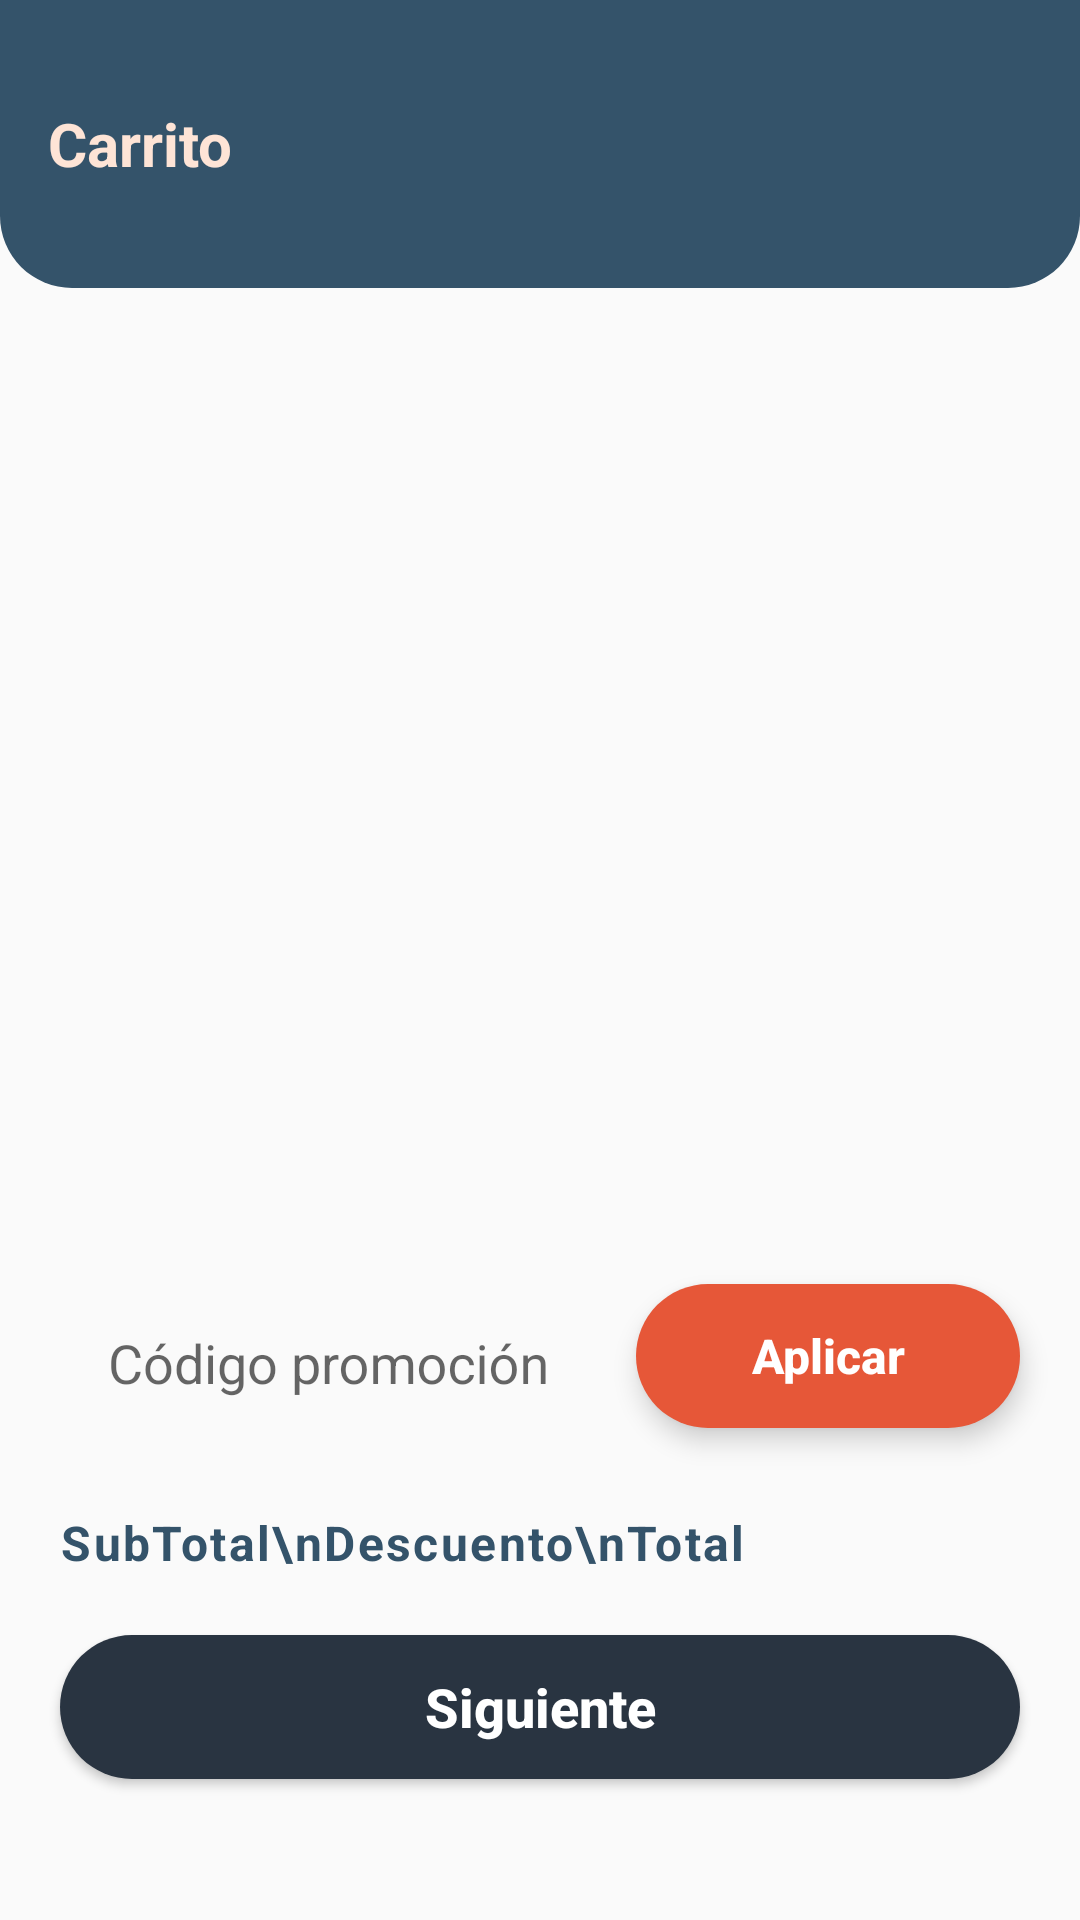

Layout XML and referenced resources for this Android screen:
<!-- AndroidManifest.xml: application theme Theme.ApkCavoshCafeS101 -->
<!-- res/layout/fragment_carrito.xml -->
<?xml version="1.0" encoding="utf-8"?>
<androidx.constraintlayout.widget.ConstraintLayout
    xmlns:android="http://schemas.android.com/apk/res/android"
    xmlns:tools="http://schemas.android.com/tools"
    xmlns:app="http://schemas.android.com/apk/res-auto"
    android:layout_width="match_parent"
    android:layout_height="match_parent"
    tools:context=".ui.Carrito">

    <TextView
        android:id="@+id/tvHeader"
        android:layout_width="match_parent"
        android:layout_height="96dp"
        android:gravity="start|center"
        android:paddingHorizontal="16dp"
        android:background="@drawable/sh_bg_header_police_blue"
        android:text="Carrito"
        android:textColor="@color/flesh"
        android:textSize="20sp"
        android:textStyle="bold"
        app:layout_constraintTop_toTopOf="parent"
        app:layout_constraintStart_toStartOf="parent" />

    <androidx.recyclerview.widget.RecyclerView
        android:id="@+id/rvCarrito"
        android:layout_width="match_parent"
        android:layout_height="300dp"
        android:layout_margin="20dp"
        app:layout_constraintTop_toBottomOf="@id/tvHeader"
        app:layout_constraintStart_toStartOf="parent" />

    <com.google.android.material.textfield.TextInputLayout
        android:id="@+id/tilCodigo"
        android:layout_width="match_parent"
        android:layout_height="wrap_content"
        android:layout_marginHorizontal="20dp"
        app:endIconMode="clear_text"
        app:layout_constraintTop_toBottomOf="@id/rvCarrito"
        app:layout_constraintStart_toStartOf="parent" >

        <com.google.android.material.textfield.TextInputEditText
            android:layout_width="match_parent"
            android:layout_height="wrap_content"
            android:padding="16dp"
            android:background="@drawable/se_bg_edt_police_blue"
            android:inputType="text"
            android:maxLength="6"
            android:textColorHint="@color/steel_teal"
            android:hint="Código promoción" />

    </com.google.android.material.textfield.TextInputLayout>

    <Button
        style="?android:attr/buttonBarButtonStyle"
        android:id="@+id/btnAplicar"
        android:layout_width="128dp"
        android:layout_height="wrap_content"
        android:layout_marginTop="12dp"
        android:layout_marginEnd="20dp"
        android:background="@drawable/sh_bg_btn_carmine_pink"
        android:text="@string/aplicar"
        android:textAllCaps="false"
        android:textColor="@color/white"
        android:textSize="16sp"
        android:textStyle="bold"
        android:translationZ="5dp"
        app:layout_constraintTop_toBottomOf="@id/rvCarrito"
        app:layout_constraintEnd_toEndOf="parent" />

    <TextView
        android:id="@+id/tvTextoTotales"
        android:layout_width="wrap_content"
        android:layout_height="wrap_content"
        android:layout_margin="20dp"
        android:text="SubTotal\nDescuento\nTotal"
        android:letterSpacing="0.05"
        android:lineSpacingExtra="3dp"
        android:textColor="@color/police_blue"
        android:textSize="16sp"
        android:textStyle="bold"
        app:layout_constraintTop_toBottomOf="@id/tilCodigo"
        app:layout_constraintStart_toStartOf="parent" />

    <TextView
        android:id="@+id/tvTotales"
        android:layout_width="wrap_content"
        android:layout_height="wrap_content"
        android:layout_margin="20dp"
        android:letterSpacing="0.05"
        android:lineSpacingExtra="3dp"
        android:textColor="@color/police_blue"
        android:textSize="16sp"
        android:textStyle="bold"
        app:layout_constraintTop_toBottomOf="@id/tilCodigo"
        app:layout_constraintEnd_toEndOf="parent" />

    <Button
        android:id="@+id/btnSiguiente"
        android:layout_width="match_parent"
        android:layout_height="wrap_content"
        android:layout_margin="20dp"
        android:background="@drawable/sh_bg_btn_gunmetal"
        android:text="@string/siguiente"
        android:textAllCaps="false"
        android:textColor="@color/white"
        android:textSize="18sp"
        android:textStyle="bold"
        app:layout_constraintTop_toBottomOf="@id/tvTextoTotales"
        app:layout_constraintStart_toStartOf="parent" />

</androidx.constraintlayout.widget.ConstraintLayout>
<!-- resources referenced by this layout -->
<resources>
  <color name="flesh">#FEE4D6</color>
  <color name="police_blue">#34536A</color>
  <color name="steel_teal">#5A7E99</color>
  <color name="white">#FFFFFFFF</color>
  <!-- drawable sh_bg_btn_carmine_pink (drawable) -->
  <?xml version="1.0" encoding="utf-8"?>
  <shape xmlns:android="http://schemas.android.com/apk/res/android">
      <corners android:radius="48dp"/>
      <solid android:color="@color/carmine_pink"/>
  </shape>
  <!-- drawable sh_bg_btn_gunmetal (drawable) -->
  <?xml version="1.0" encoding="utf-8"?>
  <shape xmlns:android="http://schemas.android.com/apk/res/android">
      <corners android:radius="24dp"/>
      <solid android:color="@color/gunmetal"/>
  </shape>
  <!-- drawable sh_bg_header_police_blue (drawable) -->
  <?xml version="1.0" encoding="utf-8"?>
  <shape xmlns:android="http://schemas.android.com/apk/res/android">
      <corners android:bottomLeftRadius="24dp"
               android:bottomRightRadius="24dp"/>
      <solid android:color="@color/police_blue"/>
  </shape>
  <string name="aplicar">Aplicar</string>
  <string name="siguiente">Siguiente</string>
  <style name="Theme.ApkCavoshCafeS101" parent="Theme.MaterialComponents.DayNight.NoActionBar.Bridge">
          
          <item name="colorPrimary">@color/purple_500</item>
          <item name="colorPrimaryVariant">@color/purple_700</item>
          <item name="colorOnPrimary">@color/white</item>
          
          <item name="colorSecondary">@color/teal_200</item>
          <item name="colorSecondaryVariant">@color/teal_700</item>
          <item name="colorOnSecondary">@color/black</item>
          
          <item name="android:statusBarColor">?attr/colorPrimaryVariant</item>
          
      </style>
  <color name="carmine_pink">#E65738</color>
  <color name="gunmetal">#293441</color>
  <color name="purple_500">#FF6200EE</color>
  <color name="purple_700">#FF3700B3</color>
  <color name="teal_200">#FF03DAC5</color>
  <color name="teal_700">#FF018786</color>
  <color name="black">#FF000000</color>
</resources>
